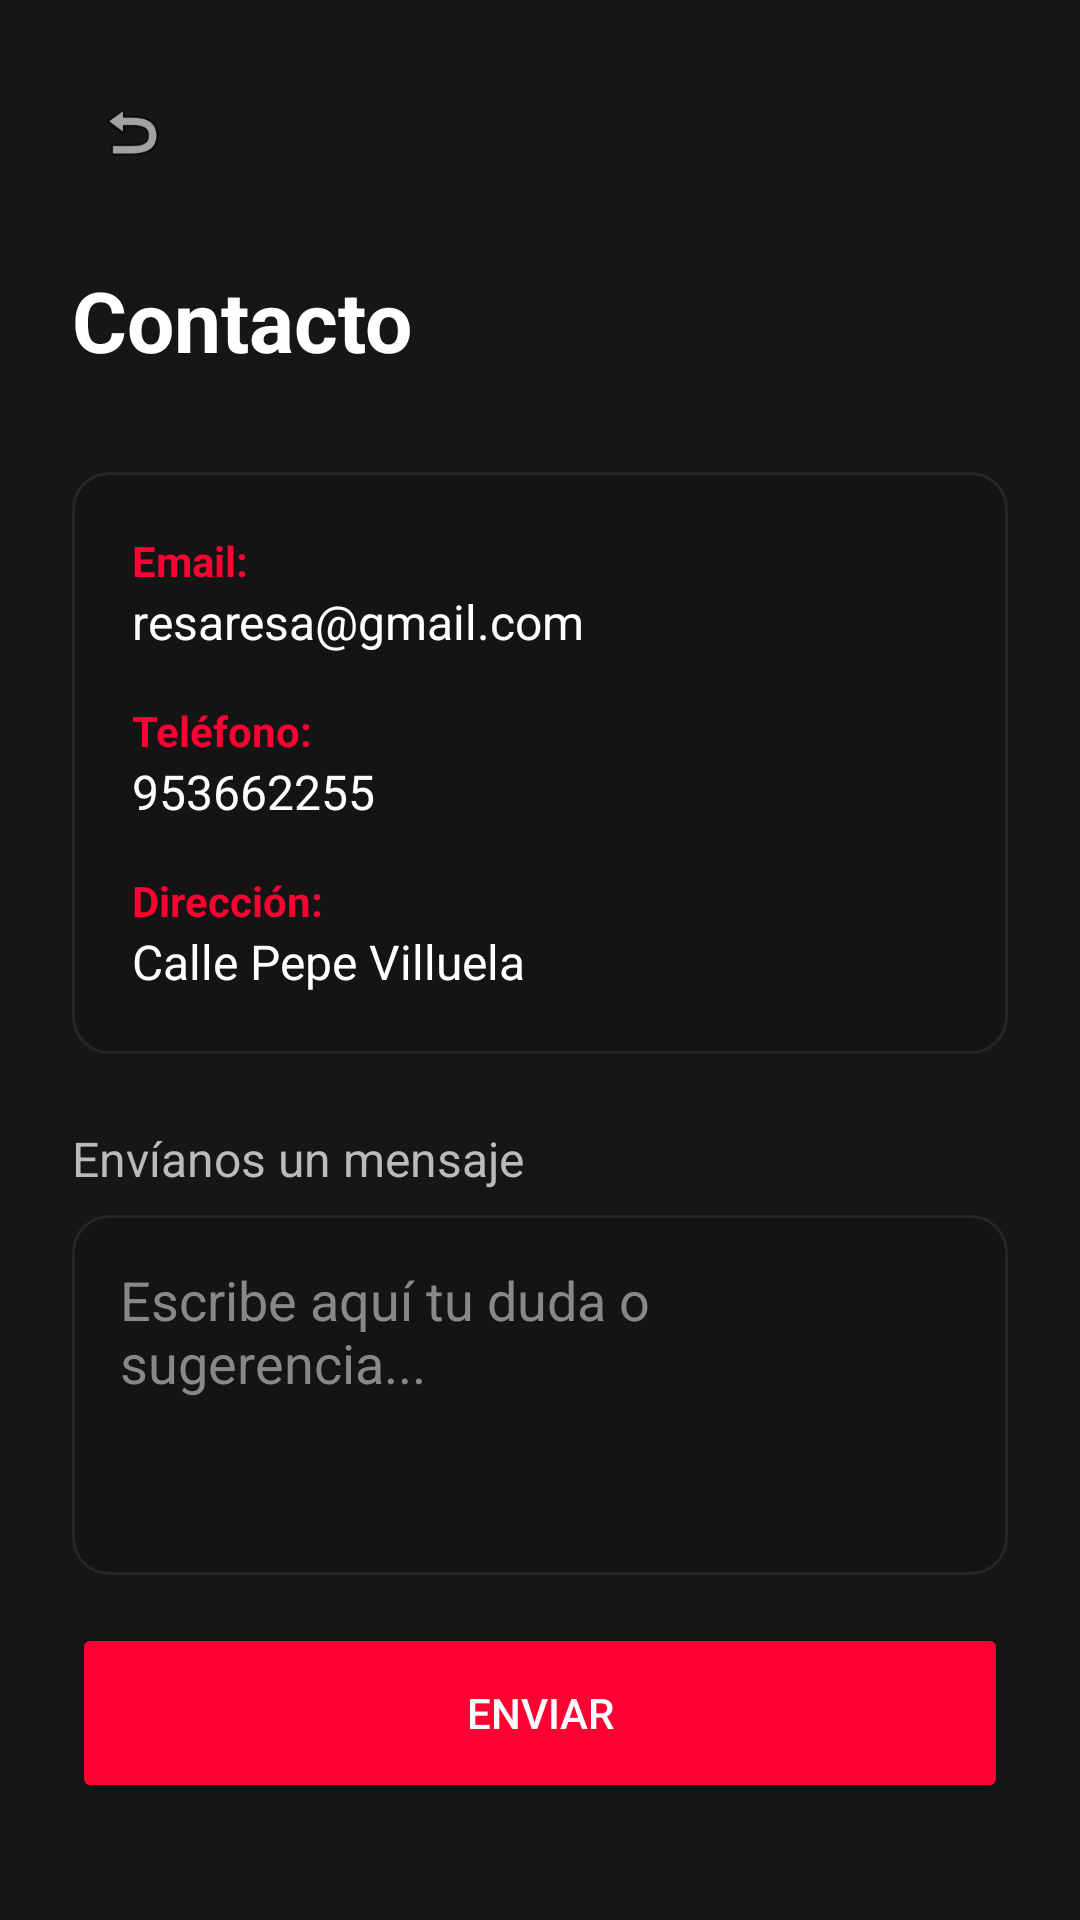

Write the Android layout XML for this screen, with the resource values it uses.
<!-- AndroidManifest.xml: activity theme Theme.AppCompat.NoActionBar -->
<!-- res/layout/activity_contact.xml -->
<?xml version="1.0" encoding="utf-8"?>
<androidx.constraintlayout.widget.ConstraintLayout xmlns:android="http://schemas.android.com/apk/res/android"
    xmlns:app="http://schemas.android.com/apk/res-auto"
    android:layout_width="match_parent"
    android:layout_height="match_parent"
    android:background="@color/gv_background">

    <LinearLayout
        android:layout_width="match_parent"
        android:layout_height="match_parent"
        android:orientation="vertical"
        android:padding="24dp">

        <ImageView
            android:id="@+id/btnBackContact"
            android:layout_width="40dp"
            android:layout_height="40dp"
            android:background="@drawable/bg_rating_tag"
            android:padding="8dp"
            android:src="@android:drawable/ic_menu_revert"
            app:tint="@color/gv_text_primary"
            android:layout_marginBottom="24dp" />

        <TextView
            android:layout_width="wrap_content"
            android:layout_height="wrap_content"
            android:text="Contacto"
            android:textColor="@color/gv_text_primary"
            android:textSize="28sp"
            android:textStyle="bold"
            android:layout_marginBottom="32dp" />

        <LinearLayout
            android:layout_width="match_parent"
            android:layout_height="wrap_content"
            android:orientation="vertical"
            android:background="@drawable/bg_dark_card"
            android:padding="20dp"
            android:layout_marginBottom="24dp">

            <TextView
                android:layout_width="wrap_content"
                android:layout_height="wrap_content"
                android:text="Email:"
                android:textColor="@color/gv_red_glow"
                android:textStyle="bold"
                android:textSize="14sp" />
            <TextView
                android:layout_width="wrap_content"
                android:layout_height="wrap_content"
                android:text="resaresa@gmail.com"
                android:textColor="@color/gv_text_primary"
                android:textSize="16sp"
                android:layout_marginBottom="16dp" />

            <TextView
                android:layout_width="wrap_content"
                android:layout_height="wrap_content"
                android:text="Teléfono:"
                android:textColor="@color/gv_red_glow"
                android:textStyle="bold"
                android:textSize="14sp" />
            <TextView
                android:layout_width="wrap_content"
                android:layout_height="wrap_content"
                android:text="953662255"
                android:textColor="@color/gv_text_primary"
                android:textSize="16sp"
                android:layout_marginBottom="16dp" />

            <TextView
                android:layout_width="wrap_content"
                android:layout_height="wrap_content"
                android:text="Dirección:"
                android:textColor="@color/gv_red_glow"
                android:textStyle="bold"
                android:textSize="14sp" />
            <TextView
                android:layout_width="wrap_content"
                android:layout_height="wrap_content"
                android:text="Calle Pepe Villuela"
                android:textColor="@color/gv_text_primary"
                android:textSize="16sp" />
        </LinearLayout>

        <TextView
            android:layout_width="wrap_content"
            android:layout_height="wrap_content"
            android:text="Envíanos un mensaje"
            android:textColor="@color/gv_text_secondary"
            android:textSize="16sp"
            android:layout_marginBottom="8dp" />

        <EditText
            android:id="@+id/etContactMessage"
            android:layout_width="match_parent"
            android:layout_height="120dp"
            android:background="@drawable/bg_dark_card"
            android:gravity="top"
            android:hint="Escribe aquí tu duda o sugerencia..."
            android:padding="16dp"
            android:textColor="@color/gv_text_primary"
            android:textColorHint="@color/gv_text_hint"
            android:layout_marginBottom="16dp" />

        <Button
            android:id="@+id/btnSendMessage"
            android:layout_width="match_parent"
            android:layout_height="60dp"
            android:text="Enviar"
            android:backgroundTint="@color/gv_red_glow"
            app:cornerRadius="12dp" />

    </LinearLayout>
</androidx.constraintlayout.widget.ConstraintLayout>
<!-- resources referenced by this layout -->
<resources>
  <color name="gv_background">#161618</color>
  <color name="gv_red_glow">#FF0033</color>
  <color name="gv_text_hint">#888888</color>
  <color name="gv_text_primary">#FFFFFF</color>
  <color name="gv_text_secondary">#BBBBBB</color>
  <!-- drawable bg_dark_card (drawable) -->
  <?xml version="1.0" encoding="utf-8"?>
  <shape xmlns:android="http://schemas.android.com/apk/res/android">
      <solid android:color="#141414" />
      <corners android:radius="12dp" />
      <stroke android:width="1dp" android:color="#262626" />
  </shape>
</resources>
